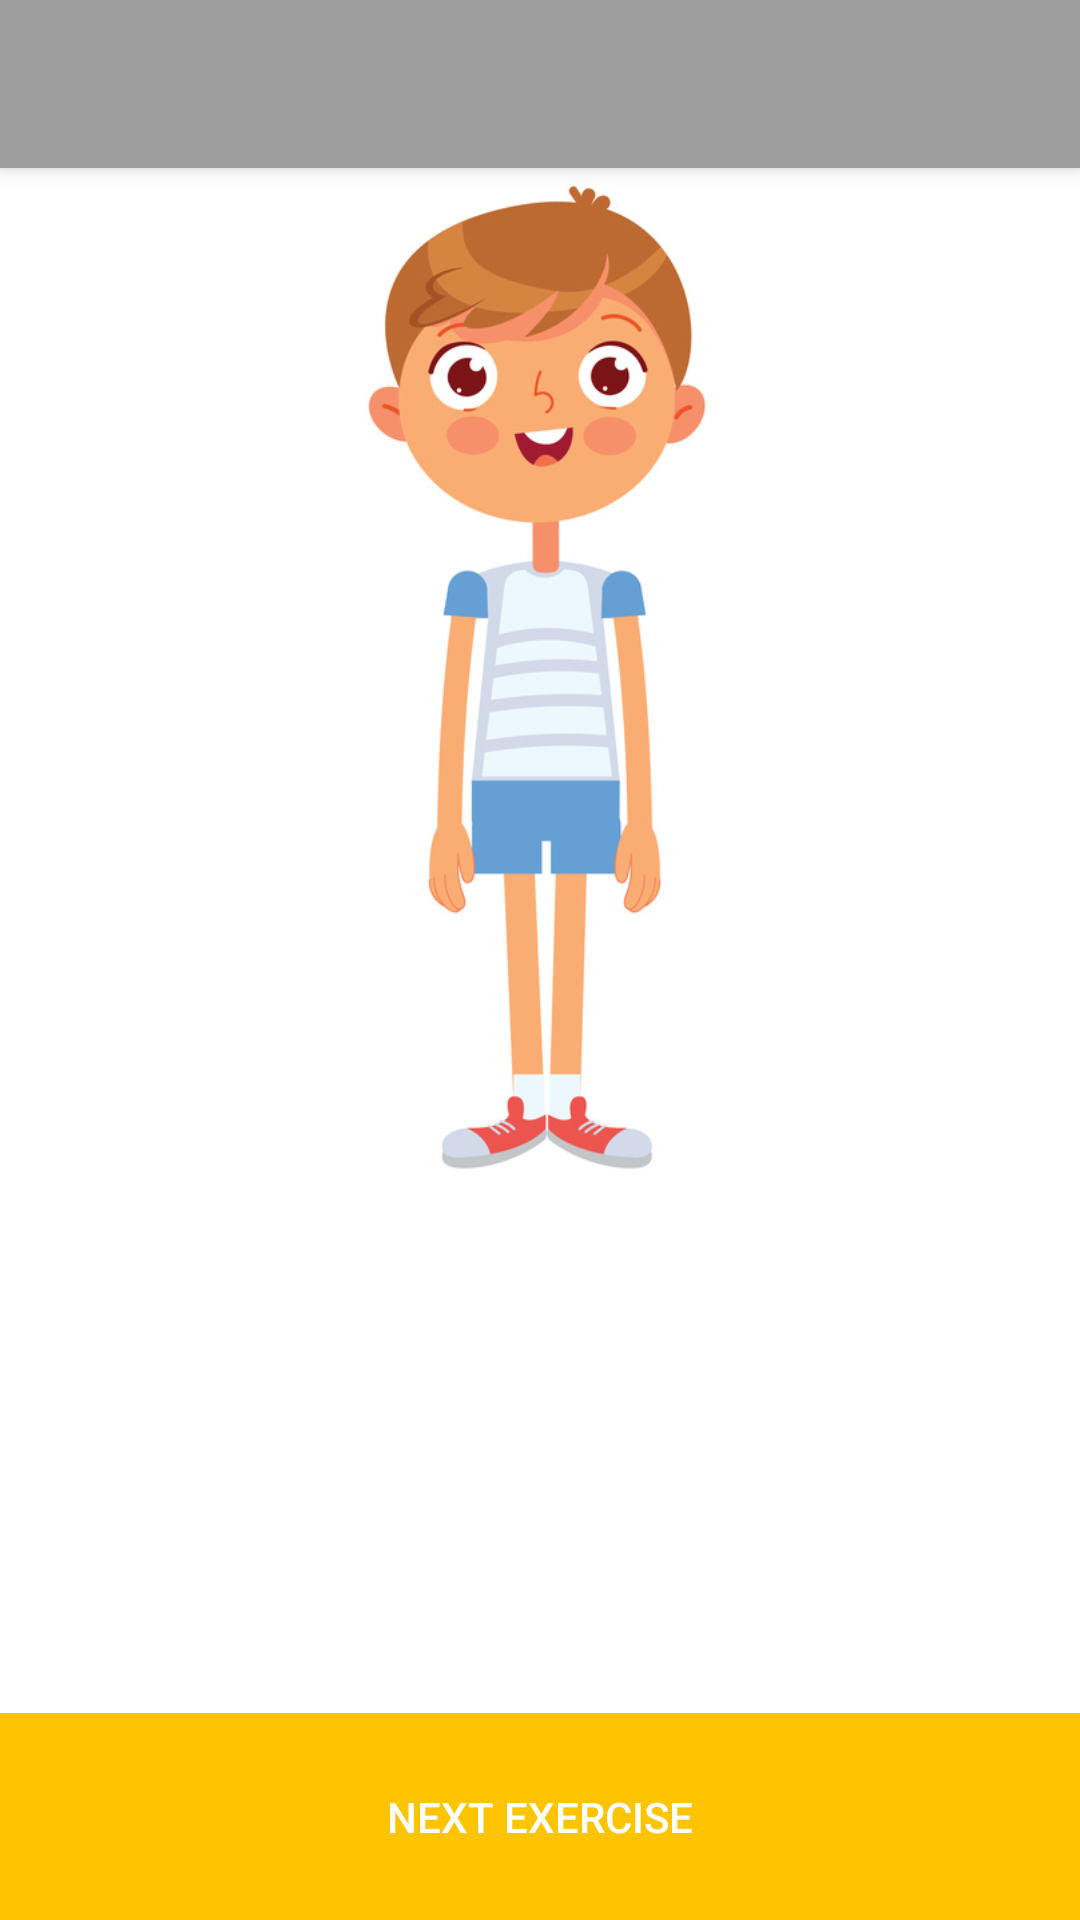

Android layout source for this screen:
<!-- AndroidManifest.xml: application theme AppTheme -->
<!-- res/layout/activity_complex.xml -->
<?xml version="1.0" encoding="utf-8"?>
<androidx.coordinatorlayout.widget.CoordinatorLayout
    xmlns:android="http://schemas.android.com/apk/res/android"
    xmlns:app="http://schemas.android.com/apk/res-auto"
    xmlns:tools="http://schemas.android.com/tools"
    android:layout_width="match_parent"
    android:layout_height="match_parent"
    tools:context=".ComplexActivity">

    <include layout="@layout/toolbar" />

    <RelativeLayout
        android:layout_width="match_parent"
        android:layout_height="match_parent"
        android:gravity="center"
        app:layout_behavior="@string/appbar_scrolling_view_behavior">

        <ScrollView
            android:layout_width="match_parent"
            android:layout_height="match_parent"
            android:layout_above="@+id/btn">

            <LinearLayout
                android:layout_width="match_parent"
                android:layout_height="wrap_content"
                android:orientation="vertical">

                <ImageView
                    android:id="@+id/demonstrative"
                    android:layout_width="match_parent"
                    android:layout_height="350dp"
                    android:src="@drawable/gimnastika_boy_01" />

                <TextView
                    android:id="@+id/info"
                    android:layout_width="match_parent"
                    android:layout_height="match_parent"
                    android:padding="20dp"
                    android:gravity="center"
                    tools:text="@string/download"
                    android:textSize="16sp"
                    android:scrollbars="vertical"
                    android:layout_centerHorizontal="true" />

            </LinearLayout>

        </ScrollView>

        <Button
            android:id="@+id/btn"
            android:layout_width="match_parent"
            android:layout_height="wrap_content"
            android:layout_alignParentBottom="true"
            android:onClick="nextExercise"
            android:text="@string/next_exercise"
            style="@style/ButtonStyle"/>

    </RelativeLayout>

</androidx.coordinatorlayout.widget.CoordinatorLayout>
<!-- res/layout/toolbar.xml (included above) -->
<com.google.android.material.appbar.AppBarLayout
    xmlns:android="http://schemas.android.com/apk/res/android"
    xmlns:app="http://schemas.android.com/apk/res-auto"
    xmlns:tools="http://schemas.android.com/tools"
    android:layout_width="match_parent"
    android:layout_height="wrap_content">

    <androidx.appcompat.widget.Toolbar
        android:id="@+id/toolbar"
        android:layout_width="match_parent"
        android:layout_height="?attr/actionBarSize"
        android:background="@color/grey_500"
        app:titleTextColor="@color/grey_50" />

</com.google.android.material.appbar.AppBarLayout>
<!-- resources referenced by this layout -->
<resources>
  <color name="grey_50">#FAFAFA</color>
  <color name="grey_500">#9E9E9E</color>
  <!-- drawable gimnastika_boy_01: jpg bitmap (drawable, 74001 bytes) -->
  <string name="download">Get full version on Google Play</string>
  <string name="next_exercise">Next exercise</string>
  <style name="ButtonStyle" parent="Base.Widget.AppCompat.Button.Borderless">
          <item name="android:padding">25dp</item>
          <item name="android:background">@color/colorAccent</item>
          <item name="android:textColor">@color/white</item>
      </style>
  <style name="AppTheme" parent="Theme.AppCompat.Light.NoActionBar">
          <item name="colorPrimary">@color/colorPrimaryDark</item>
          <item name="colorPrimaryDark">@color/colorPrimaryDark</item>
          <item name="colorAccent">@color/colorAccent</item>
          <item name="android:actionMenuTextColor">@color/grey_50</item>
          <item name="colorControlNormal">@color/grey_50</item>
          <item name="android:windowBackground">@color/white</item>
      </style>
  <color name="colorAccent">@color/amber_A400</color>
  <color name="white">#FFFFFF</color>
  <color name="colorPrimaryDark">@color/grey_700</color>
  <color name="amber_A400">#FFC400</color>
  <color name="grey_700">#616161</color>
</resources>
